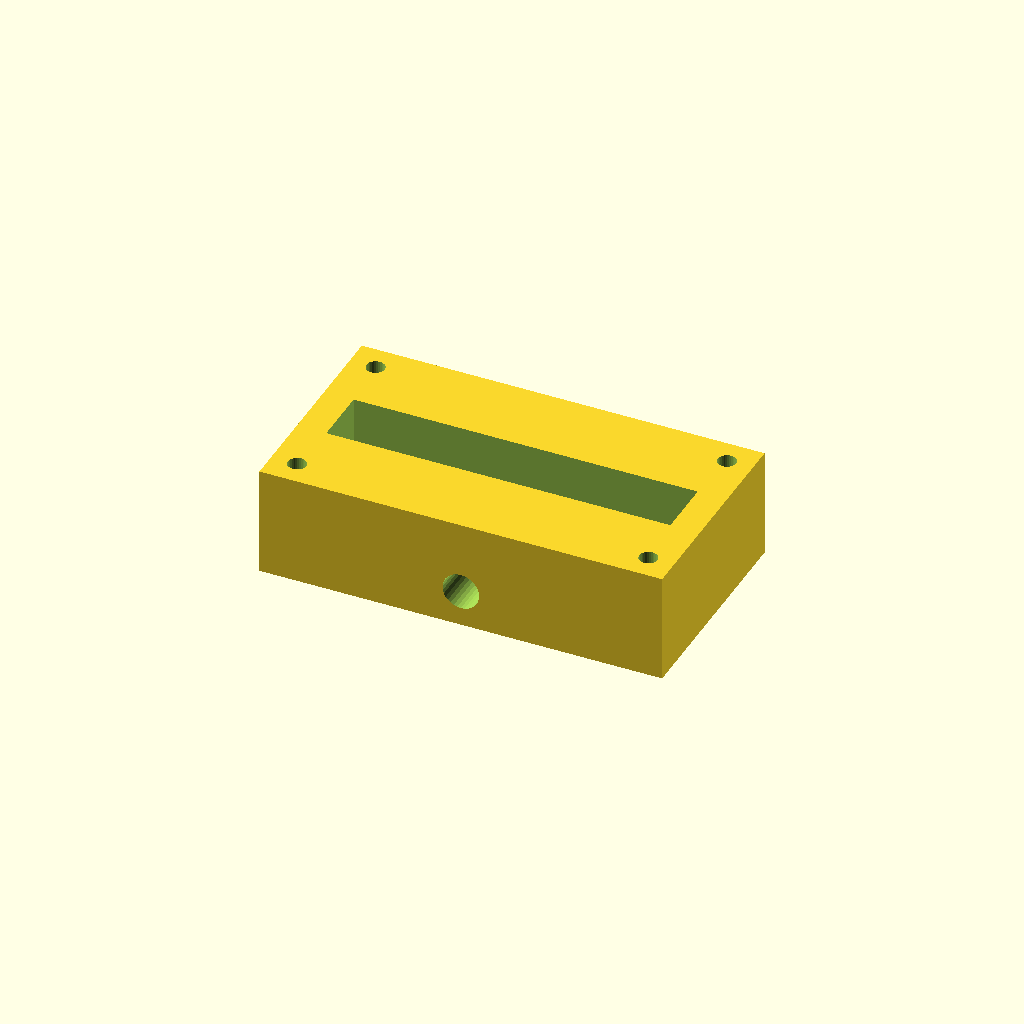
Cell 1: the model at its default parameters.
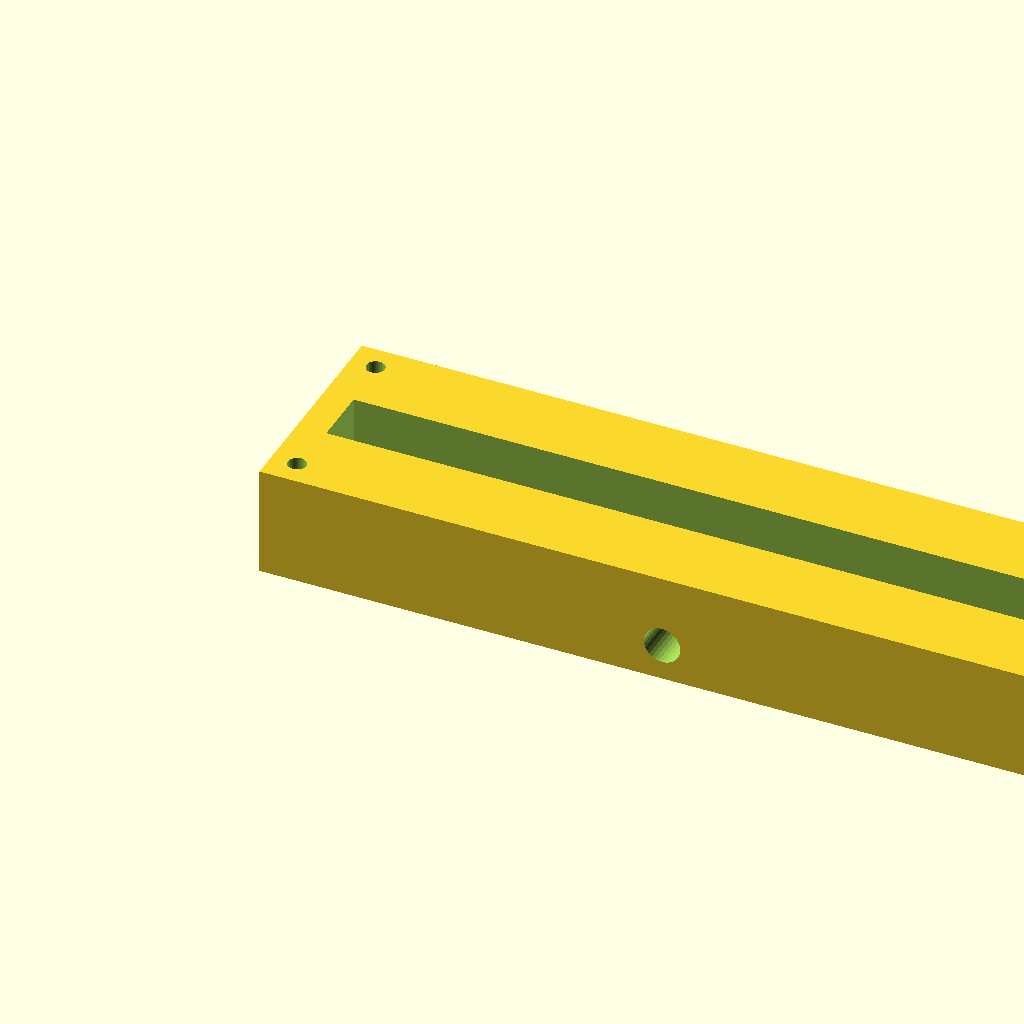
Cell 2: block_l = 220 (everything else at default).
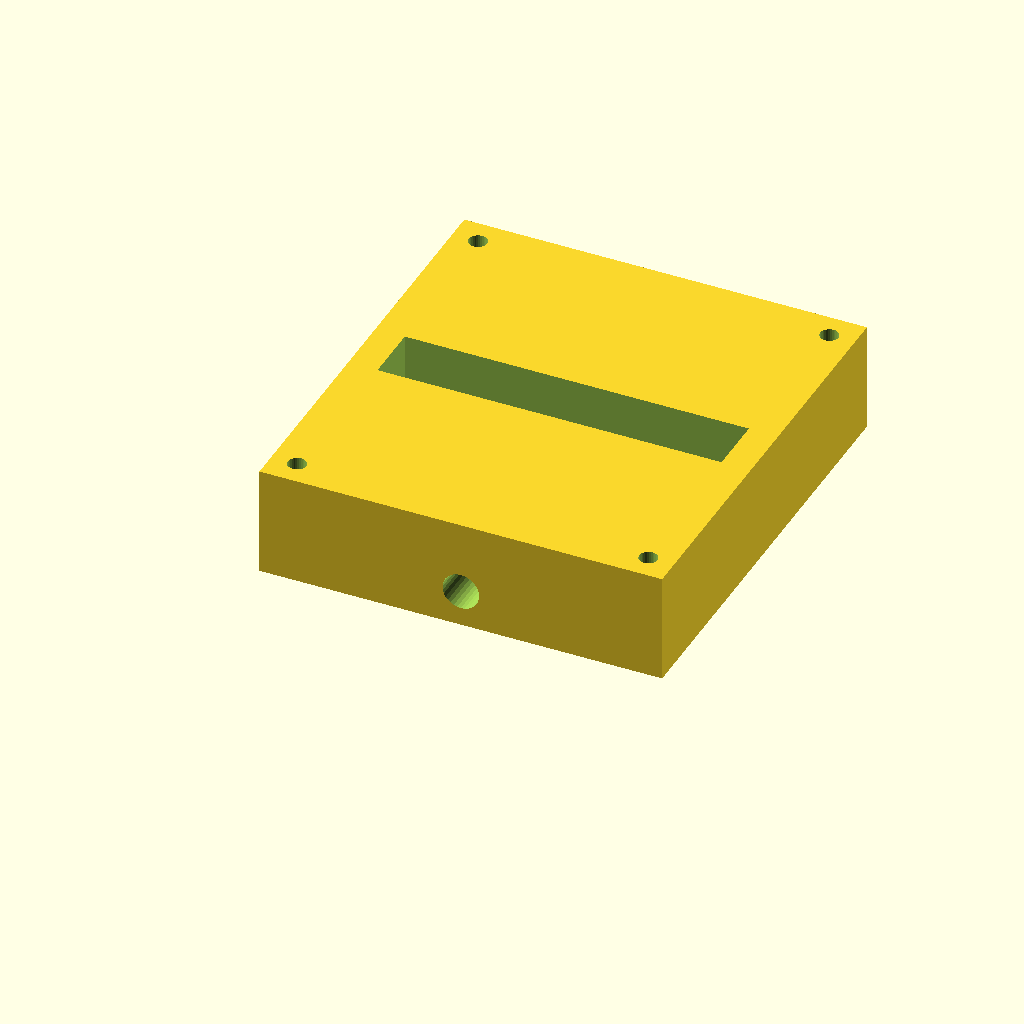
Cell 3: the same model with block_w = 120.
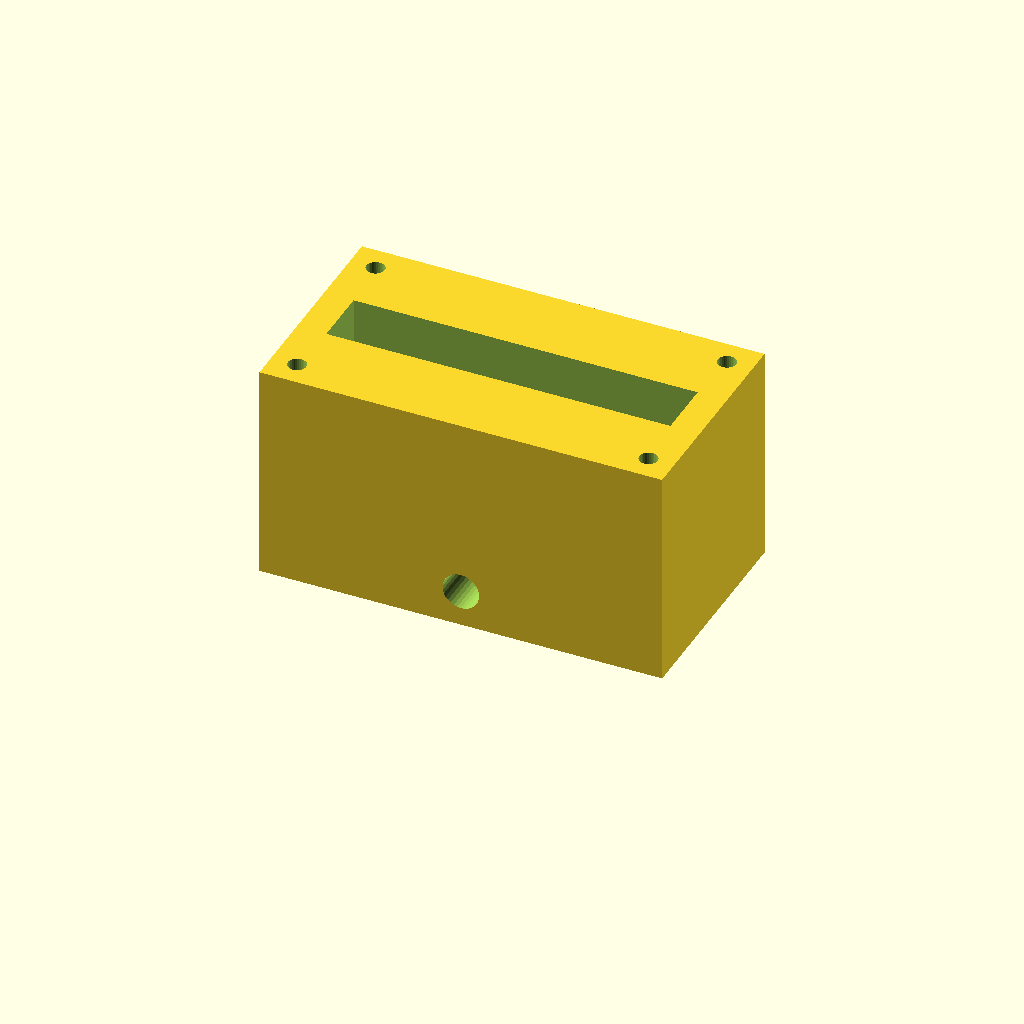
Cell 4: the same model with block_h = 60.
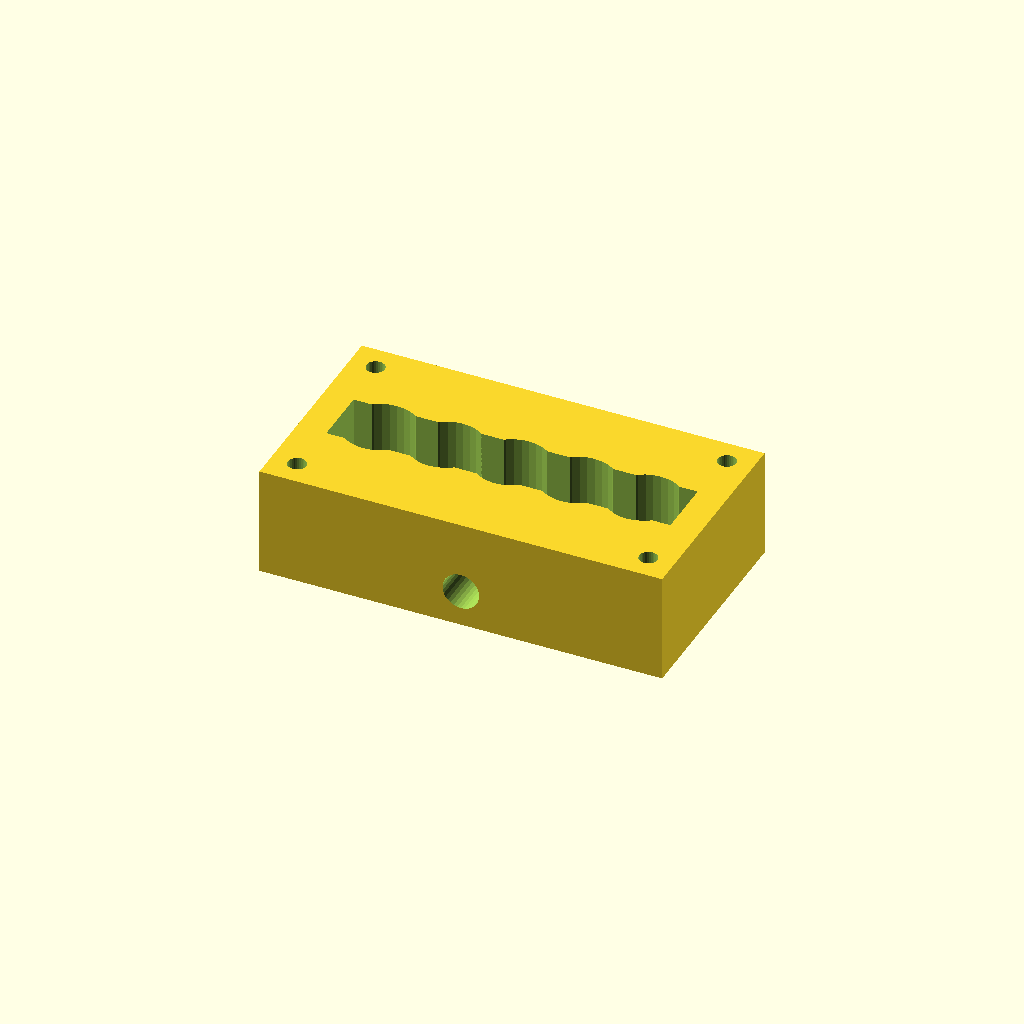
Cell 5: the same model with port_d = 20.
All cells are drawn from one camera (rotation 55°, 0°, 25°, orthographic, colour scheme Cornfield), so only the parameter changes between them.
OpenSCAD source file optional_data/data/solid2/manifoldblock/part_0150.scad:
$fn = 32;

// ----------------------------------------------------------------------
// Manifold block: side_outlet manifold
// ----------------------------------------------------------------------

// --- parameters (mm) ---
block_l = 110;            // block length, X
block_w = 60;             // block width, Y
block_h = 30;             // block height, Z
port_d = 10;              // port bore diameter
port_pitch = 18;          // port pitch along X
gallery_d = 16;           // top gallery width, Y
gallery_depth = 14;       // gallery pocket depth
wall_p = 8;               // gallery end wall thickness, X
mnt_d = 5;                // mounting hole diameter
mnt_in = 7;               // mounting hole inset from the edges
out_d = 10;               // outlet bore diameter
out_z = 10;               // outlet axis height
fit_tol = 0.02;           // tolerance for press fits, mm
free_tol = 0.2;           // tolerance for clearance fits, mm

n_ports = 5;  // ports in the row
port_x0 = (block_l - (n_ports - 1) * port_pitch) / 2;  // first port X

difference() {
  cube([block_l, block_w, block_h]);
  for (i = [0 : n_ports - 1])
    translate([port_x0 + i * port_pitch, block_w / 2, -1])
      cylinder(h = block_h + 2, d = port_d);
  translate([wall_p, block_w / 2 - gallery_d / 2, block_h - gallery_depth])
    cube([block_l - 2 * wall_p, gallery_d, gallery_depth + 1]);
  for (cx = [mnt_in, block_l - mnt_in])
    for (cy = [mnt_in, block_w - mnt_in])
      translate([cx, cy, -1]) cylinder(h = block_h + 2, d = mnt_d);
  translate([block_l / 2, -1, out_z]) rotate([-90, 0, 0])
    cylinder(h = block_w + 2, d = out_d);
}
Parameter table extracted from the source (name, type, default, range or options):
block_l: number, default 110
block_w: number, default 60
block_h: number, default 30
port_d: number, default 10
port_pitch: number, default 18
gallery_d: number, default 16
gallery_depth: number, default 14
wall_p: number, default 8
mnt_d: number, default 5
mnt_in: number, default 7
out_d: number, default 10
out_z: number, default 10
fit_tol: number, default 0.02
free_tol: number, default 0.2
n_ports: number, default 5
